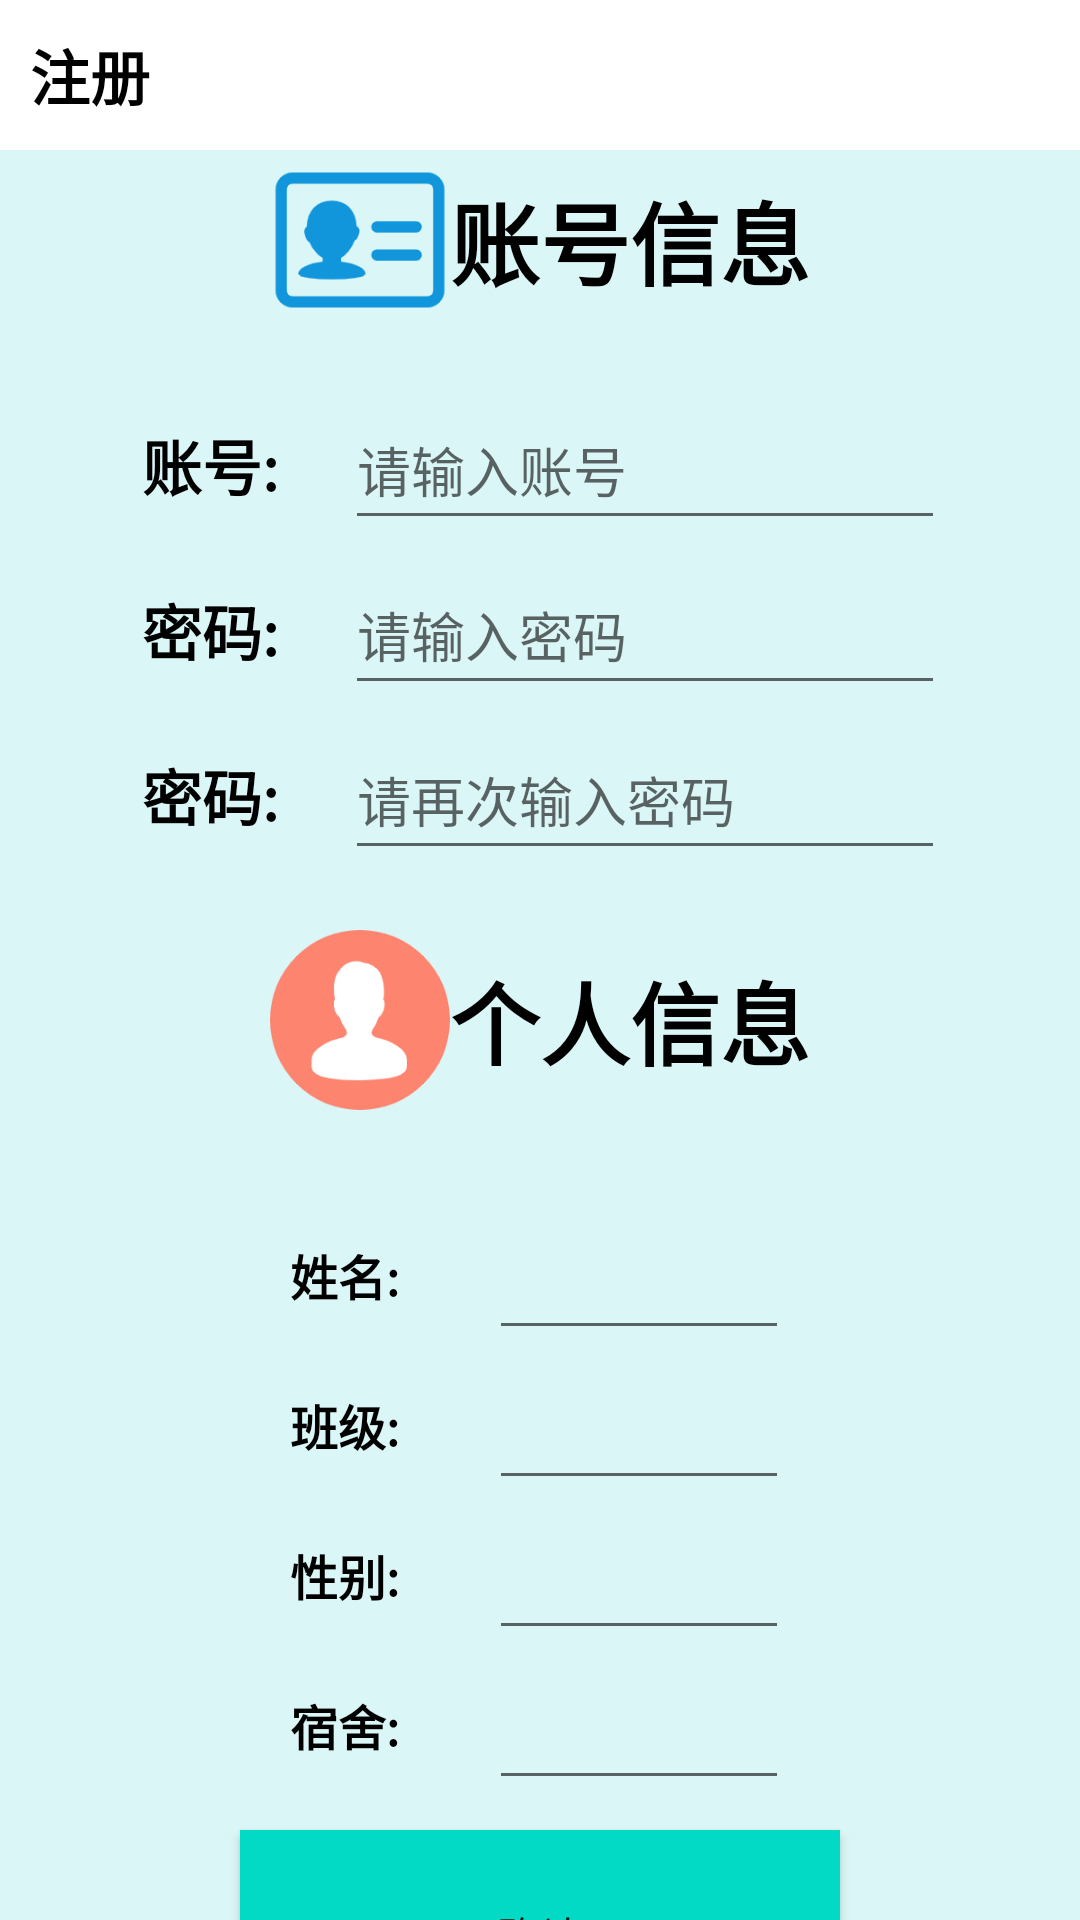

The Android layout XML behind this screen, and the referenced resources:
<!-- AndroidManifest.xml: application theme Theme.Home_Safer -->
<!-- res/layout/activity_register.xml -->
<?xml version="1.0" encoding="utf-8"?>
<LinearLayout xmlns:android="http://schemas.android.com/apk/res/android"
    android:layout_width="match_parent"
    android:layout_height="match_parent"
    android:background="#dbf6f6"
    android:orientation="vertical">
    <LinearLayout
        android:layout_width="match_parent"
        android:layout_height="50dp"
        android:orientation="horizontal"
        android:background="@color/white"
        >
        <TextView
            android:layout_width="wrap_content"
            android:layout_height="match_parent"
            android:text="注册"
            android:textSize="20sp"
            android:textStyle="bold"
            android:gravity="center"
            android:textColor="@color/black"
            android:layout_marginStart="10dp"
            />
    </LinearLayout>
    <LinearLayout
        android:layout_marginTop="0dp"
        android:layout_width="match_parent"
        android:layout_height="60dp"
        android:orientation="horizontal"
        android:gravity="center"
        >
        <ImageView
            android:layout_width="60dp"
            android:layout_height="match_parent"
            android:src="@drawable/account"
            />
        <TextView
            android:layout_width="wrap_content"
            android:layout_height="match_parent"
            android:text="账号信息"
            android:textSize="30sp"
            android:textStyle="bold"
            android:typeface="monospace"
            android:gravity="center"
            android:textColor="@color/black"
            />
    </LinearLayout>
    <LinearLayout
        android:layout_width="match_parent"
        android:layout_height="200dp"
        android:orientation="vertical"
        >
        <LinearLayout
            android:layout_width="match_parent"
            android:layout_height="50dp"
            android:orientation="horizontal"
            android:gravity="center"
            android:layout_marginTop="20dp"
            >
            <TextView
                android:layout_width="50dp"
                android:layout_height="50dp"
                android:text="账号:"
                android:textColor="@color/black"
                android:textSize="20sp"
                android:textStyle="bold"
                android:gravity="center"
                />
            <EditText
                android:id="@+id/register_account"
                android:layout_marginStart="20dp"
                android:layout_width="200dp"
                android:layout_height="50dp"
                android:hint="请输入账号"/>

        </LinearLayout>
        <LinearLayout
            android:layout_width="match_parent"
            android:layout_height="50dp"
            android:orientation="horizontal"
            android:gravity="center"
            android:layout_marginTop="5dp"
            >
            <TextView
                android:layout_width="50dp"
                android:layout_height="50dp"
                android:text="密码:"
                android:textColor="@color/black"
                android:textSize="20sp"
                android:textStyle="bold"
                android:gravity="center"
                />
            <EditText
                android:id="@+id/register_password_1"
                android:layout_marginStart="20dp"
                android:layout_width="200dp"
                android:password="true"
                android:layout_height="50dp"
                android:hint="请输入密码"/>

        </LinearLayout>
        <LinearLayout
            android:layout_width="match_parent"
            android:layout_height="50dp"
            android:orientation="horizontal"
            android:gravity="center"
            android:layout_marginTop="5dp"
            >
            <TextView
                android:layout_width="50dp"
                android:layout_height="50dp"
                android:text="密码:"
                android:textColor="@color/black"
                android:textSize="20sp"
                android:textStyle="bold"
                android:gravity="center"
                />
            <EditText
                android:id="@+id/register_password_2"
                android:layout_marginStart="20dp"
                android:layout_width="200dp"
                android:password="true"
                android:layout_height="50dp"
                android:hint="请再次输入密码"/>

        </LinearLayout>
    </LinearLayout>
    <LinearLayout
        android:layout_marginTop="00dp"
        android:layout_width="match_parent"
        android:layout_height="60dp"
        android:orientation="horizontal"
        android:gravity="center"
        >
        <ImageView
            android:layout_width="60dp"
            android:layout_height="match_parent"
            android:src="@drawable/person_message"
            />
        <TextView
            android:layout_width="wrap_content"
            android:layout_height="match_parent"
            android:text="个人信息"
            android:textSize="30sp"
            android:textStyle="bold"
            android:typeface="monospace"
            android:gravity="center"
            android:textColor="@color/black"
            />
    </LinearLayout>
    <LinearLayout
        android:layout_width="match_parent"
        android:layout_height="50dp"
        android:orientation="horizontal"
        android:layout_marginTop="30dp"
        android:gravity="center"
        >
        <TextView
            android:layout_marginTop="0dp"
            android:layout_width="wrap_content"
            android:layout_height="30dp"
            android:text="姓名:"
            android:textSize="16sp"
            android:textStyle="bold"
            android:typeface="monospace"
            android:gravity="center"
            android:textColor="@color/black"
            />

        <EditText
            android:id="@+id/register_name"
            android:layout_width="100dp"
            android:layout_height="match_parent"
            android:layout_marginStart="30dp"
            android:gravity="center"
            android:textColor="@color/black"
            android:textSize="18sp" />
    </LinearLayout>
    <LinearLayout
        android:layout_width="match_parent"
        android:layout_height="wrap_content"
        android:gravity="center"
        >
        <TextView
            android:layout_width="wrap_content"
            android:layout_height="30dp"
            android:text="班级:"
            android:textSize="16sp"
            android:textStyle="bold"
            android:typeface="monospace"
            android:gravity="center"
            android:textColor="@color/black"

            />
        <EditText
            android:id="@+id/register_class"
            android:layout_width="100dp"
            android:layout_height="50dp"
            android:gravity="center"
            android:layout_marginStart="30dp"
            android:textSize="18sp"
            android:textColor="@color/black"
            />
    </LinearLayout>
    <LinearLayout
        android:layout_width="match_parent"
        android:layout_height="wrap_content"
        android:gravity="center"
        >
        <TextView
            android:layout_width="wrap_content"
            android:layout_height="30dp"
            android:text="性别:"
            android:textSize="16sp"
            android:textStyle="bold"
            android:typeface="monospace"
            android:gravity="center"
            android:textColor="@color/black"
            />
        <EditText
            android:id="@+id/register_gender"
            android:layout_width="100dp"
            android:layout_marginStart="30dp"
            android:layout_height="50dp"
            android:gravity="center"
            android:textSize="18sp"
            android:textColor="@color/black"
            />
    </LinearLayout>
    <LinearLayout
        android:layout_width="match_parent"
        android:layout_height="wrap_content"
        android:gravity="center"
        >
        <TextView
            android:layout_width="wrap_content"
            android:layout_height="30dp"
            android:text="宿舍:"
            android:textSize="16sp"
            android:textStyle="bold"
            android:typeface="monospace"
            android:gravity="center"
            android:textColor="@color/black"
            />
        <EditText
            android:id="@+id/register_dormitory"
            android:layout_width="100dp"
            android:layout_marginStart="30dp"
            android:layout_height="50dp"
            android:gravity="center"
            android:textSize="18sp"
            android:textColor="@color/black"
            />
    </LinearLayout>
    <LinearLayout
        android:layout_width="match_parent"
        android:layout_height="match_parent"
        android:orientation="vertical"
        >

        <Button
            android:id="@+id/register_confirm"
            android:text="确认"
            android:background="@color/teal_200"
            android:layout_width="200dp"
            android:layout_height="70dp"
            android:layout_marginTop="10dp"
            android:layout_gravity="center" />
    </LinearLayout>
</LinearLayout>
<!-- resources referenced by this layout -->
<resources>
  <color name="black">#FF000000</color>
  <color name="teal_200">#FF03DAC5</color>
  <color name="white">#FFFFFFFF</color>
  <!-- drawable account: png bitmap (drawable, 5039 bytes) -->
  <!-- drawable person_message: png bitmap (drawable, 7465 bytes) -->
  <style name="Theme.Home_Safer" parent="Theme.MaterialComponents.DayNight.NoActionBar">
          
          <item name="colorPrimary">#37B8CF</item>
          <item name="colorPrimaryVariant">@color/purple_700</item>
          <item name="colorOnPrimary">@color/white</item>
          
          <item name="colorSecondary">@color/teal_200</item>
          <item name="colorSecondaryVariant">@color/teal_700</item>
          <item name="colorOnSecondary">@color/black</item>
          
          <item name="android:statusBarColor" tools:targetApi="l">?attr/colorPrimaryVariant</item>
          
      </style>
  <color name="purple_700">#FF3700B3</color>
  <color name="teal_700">#FF018786</color>
</resources>
